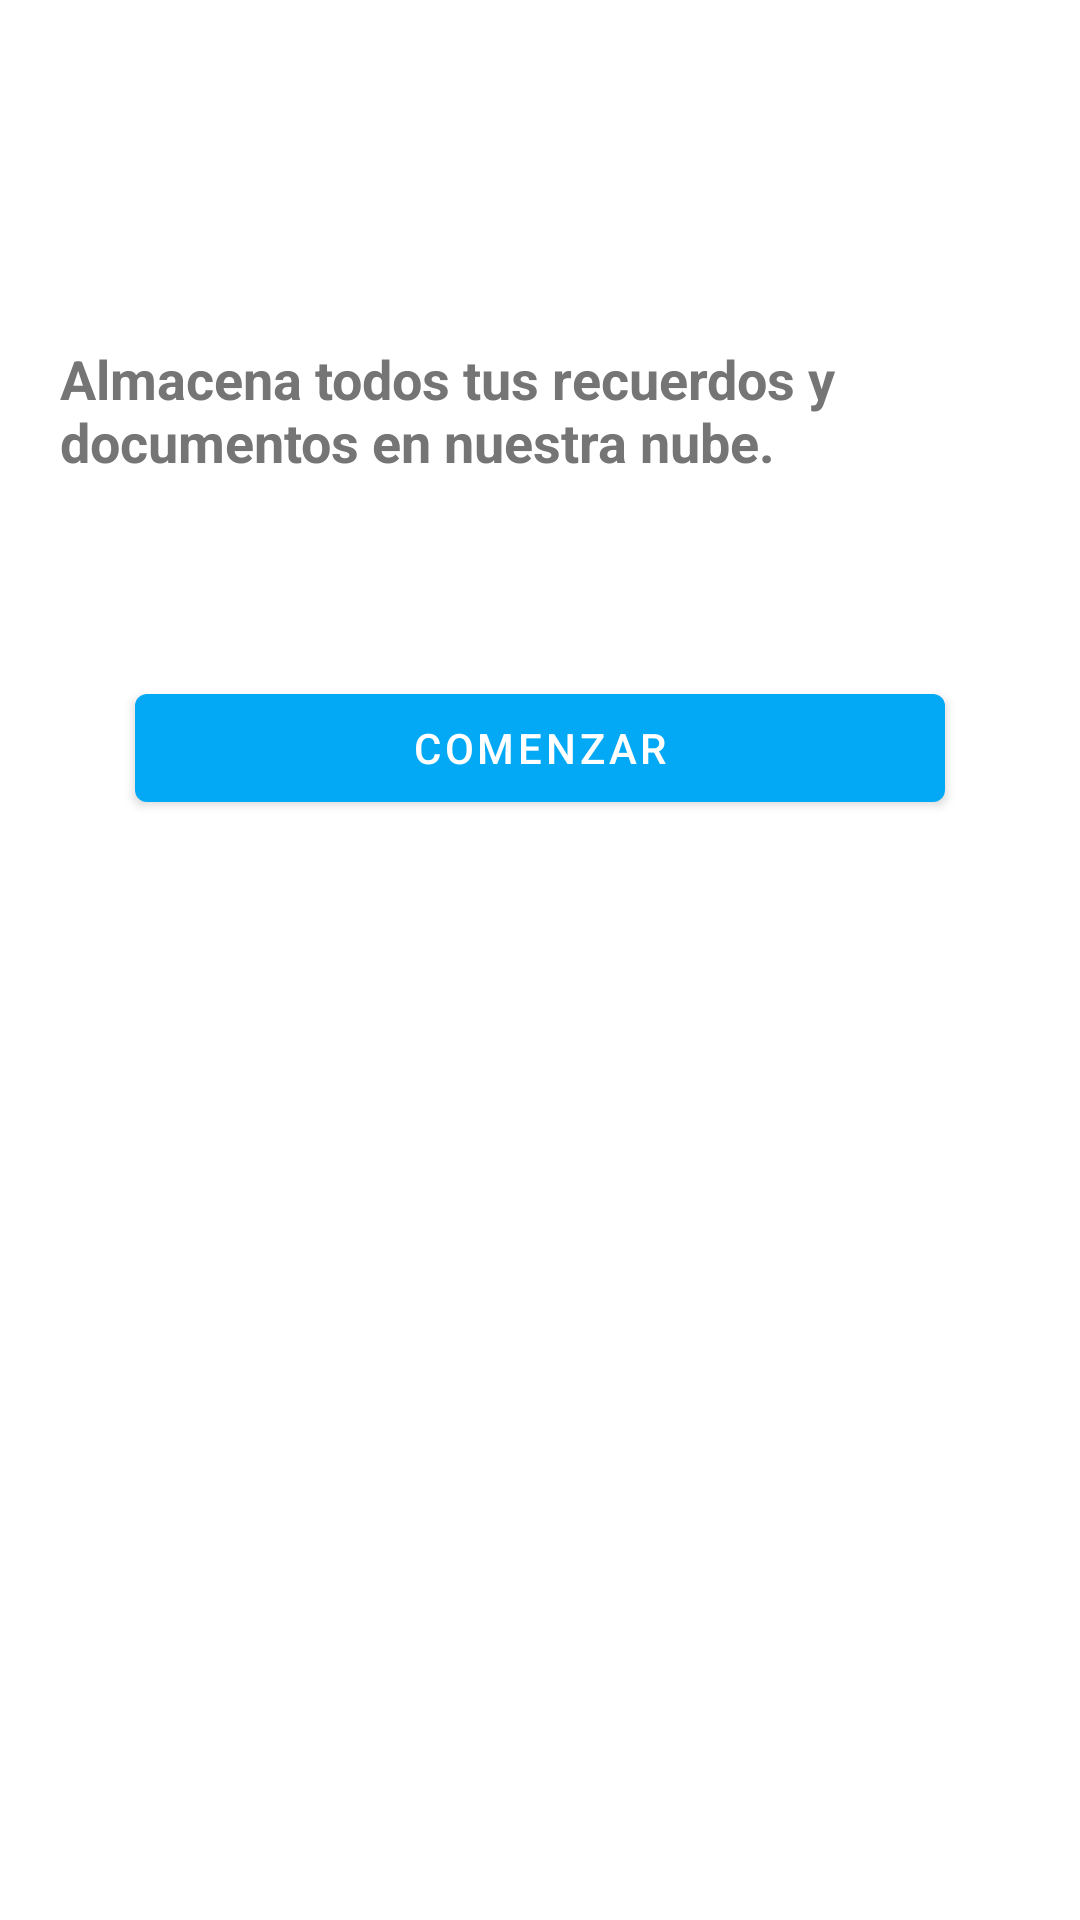

The Android layout XML behind this screen, and the referenced resources:
<!-- AndroidManifest.xml: activity theme Theme.DroxBox.NoActionBar -->
<!-- res/layout/activity_scrolling.xml -->
<?xml version="1.0" encoding="utf-8"?>
<androidx.coordinatorlayout.widget.CoordinatorLayout xmlns:android="http://schemas.android.com/apk/res/android"
    xmlns:app="http://schemas.android.com/apk/res-auto"
    xmlns:tools="http://schemas.android.com/tools"
    android:layout_width="match_parent"
    android:layout_height="match_parent"
    android:fitsSystemWindows="true"
    tools:context=".ScrollingActivity">

    <com.google.android.material.appbar.AppBarLayout
        android:id="@+id/app_bar"
        android:layout_width="match_parent"
        android:layout_height="@dimen/app_bar_height"
        android:fitsSystemWindows="true"
        android:theme="@style/Theme.DroxBox.AppBarOverlay">

        <com.google.android.material.appbar.CollapsingToolbarLayout
            android:id="@+id/toolbar_layout"
            android:layout_width="match_parent"
            android:layout_height="match_parent"
            android:fitsSystemWindows="true"
            app:contentScrim="?attr/colorPrimary"
            app:layout_scrollFlags="scroll|exitUntilCollapsed"
            app:toolbarId="@+id/toolbar">

            <androidx.appcompat.widget.Toolbar
                android:id="@+id/toolbar"
                android:layout_width="match_parent"
                android:layout_height="?attr/actionBarSize"
                app:layout_collapseMode="pin"
                app:popupTheme="@style/Theme.DroxBox.PopupOverlay" />

        </com.google.android.material.appbar.CollapsingToolbarLayout>
    </com.google.android.material.appbar.AppBarLayout>

    <include layout="@layout/content_scrolling" />

    <androidx.constraintlayout.widget.ConstraintLayout
        android:layout_width="match_parent"
        android:layout_height="match_parent">
        <TextView
            android:id="@+id/tvOffline"
            android:layout_width="wrap_content"
            android:layout_height="wrap_content"
            app:layout_constraintBottom_toBottomOf="parent"
            app:layout_constraintLeft_toLeftOf="parent"
            app:layout_constraintRight_toRightOf="parent"
            app:layout_constraintTop_toTopOf="parent"
            android:text="@string/common_offline"
            android:textSize="22sp"
            android:textColor="@color/primary_text_color"
            android:textStyle="bold"
            android:visibility="gone"/>
        <TextView
            android:id="@+id/tvTryAgain"
            android:layout_width="wrap_content"
            android:layout_height="wrap_content"
            app:layout_constraintTop_toBottomOf="@id/tvOffline"
            android:layout_marginTop="20dp"
            android:text="@string/common_try_again"
            android:textColor="@color/accent_color"
            app:layout_constraintStart_toStartOf="@id/tvOffline"
            app:layout_constraintEnd_toEndOf="@id/tvOffline"
            android:textStyle="italic"
            android:textSize="22sp"
            android:visibility="gone"
            />
        <ImageView
            android:id="@+id/iv_offline"
            android:layout_width="wrap_content"
            android:layout_height="wrap_content"
            android:textSize="100sp"
            app:layout_constraintStart_toStartOf="parent"
            app:layout_constraintEnd_toEndOf="parent"
            app:layout_constraintBottom_toTopOf="@id/tvOffline"
            android:layout_marginBottom="60dp"
            android:visibility="gone"
            android:src="@drawable/offline"
            />

    </androidx.constraintlayout.widget.ConstraintLayout>

</androidx.coordinatorlayout.widget.CoordinatorLayout>
<!-- res/layout/content_scrolling.xml (included above) -->
<?xml version="1.0" encoding="utf-8"?>
<androidx.core.widget.NestedScrollView xmlns:android="http://schemas.android.com/apk/res/android"
    xmlns:app="http://schemas.android.com/apk/res-auto"
    xmlns:tools="http://schemas.android.com/tools"
    android:layout_width="match_parent"
    android:layout_height="match_parent"
    app:layout_behavior="@string/appbar_scrolling_view_behavior"
    tools:context=".ScrollingActivity"
    tools:showIn="@layout/activity_scrolling">

    <RelativeLayout
        android:layout_width="match_parent"
        android:layout_height="match_parent">
        <TextView
            android:id="@+id/tv_description"
            android:layout_width="wrap_content"
            android:layout_height="wrap_content"
            android:layout_centerInParent="true"
            android:layout_marginTop="60dp"
            android:layout_marginBottom="20dp"
            android:layout_marginStart="20dp"
            android:layout_marginEnd="20dp"
            android:text="@string/tv_home_description"
            android:textColor="@color/secondary_text_color"
            android:textSize="18sp"
            android:textStyle="bold"
            />
        <Button
            android:id="@+id/btn_start"
            android:layout_width="270dp"
            android:layout_height="wrap_content"
            android:layout_below="@id/tv_description"
            android:layout_centerHorizontal="true"
            android:layout_marginTop="100dp"
            android:text="@string/btn_home_comenzar"
            />

    </RelativeLayout>

</androidx.core.widget.NestedScrollView>
<!-- resources referenced by this layout -->
<resources>
  <color name="accent_color">#FF9800</color>
  <color name="primary_text_color">#212121</color>
  <color name="secondary_text_color">#757575</color>
  <string name="btn_home_comenzar">Comenzar</string>
  <string name="common_offline">You are offline</string>
  <string name="common_try_again"><u>Try Again</u></string>
  <string name="tv_home_description">Almacena todos tus recuerdos y documentos en nuestra nube.</string>
  <style name="Theme.DroxBox.AppBarOverlay" parent="ThemeOverlay.AppCompat.Dark.ActionBar" />
  <style name="Theme.DroxBox.PopupOverlay" parent="ThemeOverlay.AppCompat.Light" />
  <style name="Theme.DroxBox.NoActionBar">
          <item name="windowActionBar">false</item>
          <item name="windowNoTitle">true</item>
      </style>
</resources>
